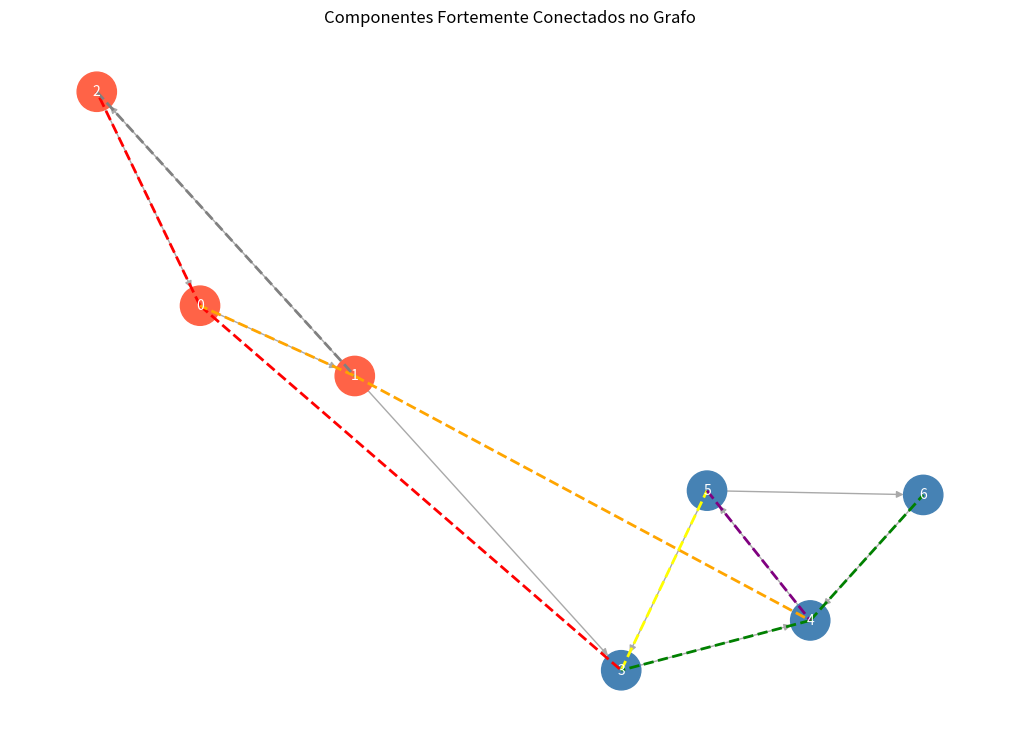

Here is the Python script that generated this plot:
import matplotlib.pyplot as plt
import networkx as nx
from collections import defaultdict

# Inicialização do grafo
def criar_grafo(vertices):
    return defaultdict(list)

# Função para adicionar arestas ao grafo
def adicionar_aresta(grafo, u, v):
    grafo[u].append(v)

def dfs(grafo, v, visitado, pilha):

    visitado[v] = True
    for vizinho in grafo[v]:
        if not visitado[vizinho]:
            dfs(grafo, vizinho, visitado, pilha)
    pilha.append(v)


# Função para transpor o grafo
def transpor(grafo):
    grafo_transposto =  criar_grafo(len(grafo))
    for i in grafo:
        for j in grafo[i]:
            adicionar_aresta(grafo_transposto, j, i)
    return grafo_transposto


# Função principal para encontrar componentes fortemente conectados
def kosaraju(grafo):

    # Passo 1: Realizar DFS para preencher a pilha  
    pilha = []
    visitado = [False] * len(grafo)
    for i in range(len(grafo)):
        if not visitado[i]:
            dfs(grafo, i, visitado, pilha)

    # Passo 2: Transpor o grafo
    grafo_transposto = transpor(grafo)


    # Passo 3: Realizar DFS no grafo transposto na ordem dada pela pilha
    visitado = [False] * len(grafo)
    clusters = []
    for i in range(len(grafo)):
        if not visitado[i]:
            cluster = []
            dfs(grafo_transposto, i, visitado, cluster)
            clusters.append(cluster)

    return clusters


# Função para sugerir amigos baseando-se em amigos em comum
def sugerir_amigos(grafo, usuario):
    amigos = set(grafo[usuario])
    sugestoes = set()

    for amigo in amigos:
        for potencial in grafo[amigo]:
            if potencial != usuario and potencial not in amigos:
                sugestoes.add(potencial)

    return list(sugestoes)


# Criação do grafo usando dicionário
grafo = criar_grafo(7)

# Criação do grafo usando dicionário
arestas = {
    0: [1],  # A segue B
    1: [2, 3],  # B segue C e D
    2: [0],  # C segue A
    3: [4],  # D segue E
    4: [5],  # E segue F
    5: [3, 6],  # F segue D e G
    6: [4]   # G segue E
}

# Adicionando as arestas ao grafo
for u, v_list in arestas.items():
    for v in v_list:
        adicionar_aresta(grafo, u, v)

# Encontrando componentes fortemente conectados
clusters = kosaraju(grafo)

# Mostrando os clusters
print("Componentes fortemente conectados encontrados:")
for i, cluster in enumerate(clusters):
    print(f"Cluster {i + 1}: {cluster}")


# Visualizando o grafo
G = nx.DiGraph()
for u, v_list in arestas.items():
    for v in v_list:
        G.add_edge(u, v)

# Definindo cores para os componentes fortemente conectados
cores = ["#FF6347", "#4682B4", "#32CD32", "#FFD700", "#8A2BE2", "#FF69B4", "#00CED1"]
node_colors = []

# Mapeando os clusters para as cores
node_cluster_map = {}
for idx, cluster in enumerate(clusters):
    for node in cluster:
        node_cluster_map[node] = cores[idx % len(cores)]


# Atribuindo cores aos nós
for node in G.nodes():
    node_colors.append(node_cluster_map.get(node, "#000000"))

# Desenhando o grafo
plt.figure(figsize=(10, 7))
pos = nx.spring_layout(G)  # Layout para distribuir os nós
nx.draw(G, pos, with_labels=True, node_color=node_colors, edge_color="#A9A9A9", node_size=800, font_size=10, font_color="white", arrows=True)


cores = ['red', 'orange', 'gray', 'yellow', 'green', 'purple']
# Sugerindo amigos para o usuário 0 (A)
for i in range(len(grafo)-1):
    sugestoes = sugerir_amigos(grafo, i)
    print(f"\nSugestões de amigos para o usuário {i}: {sugestoes}")
    # Adicionando arestas tracejadas para as sugestões
    for usuario in sugestoes:
        plt.plot(*zip(pos[i], pos[usuario]), color=cores[i], linestyle='--', linewidth=2)  # Aresta tracejada para as sugestões




plt.title("Componentes Fortemente Conectados no Grafo")
plt.show()
